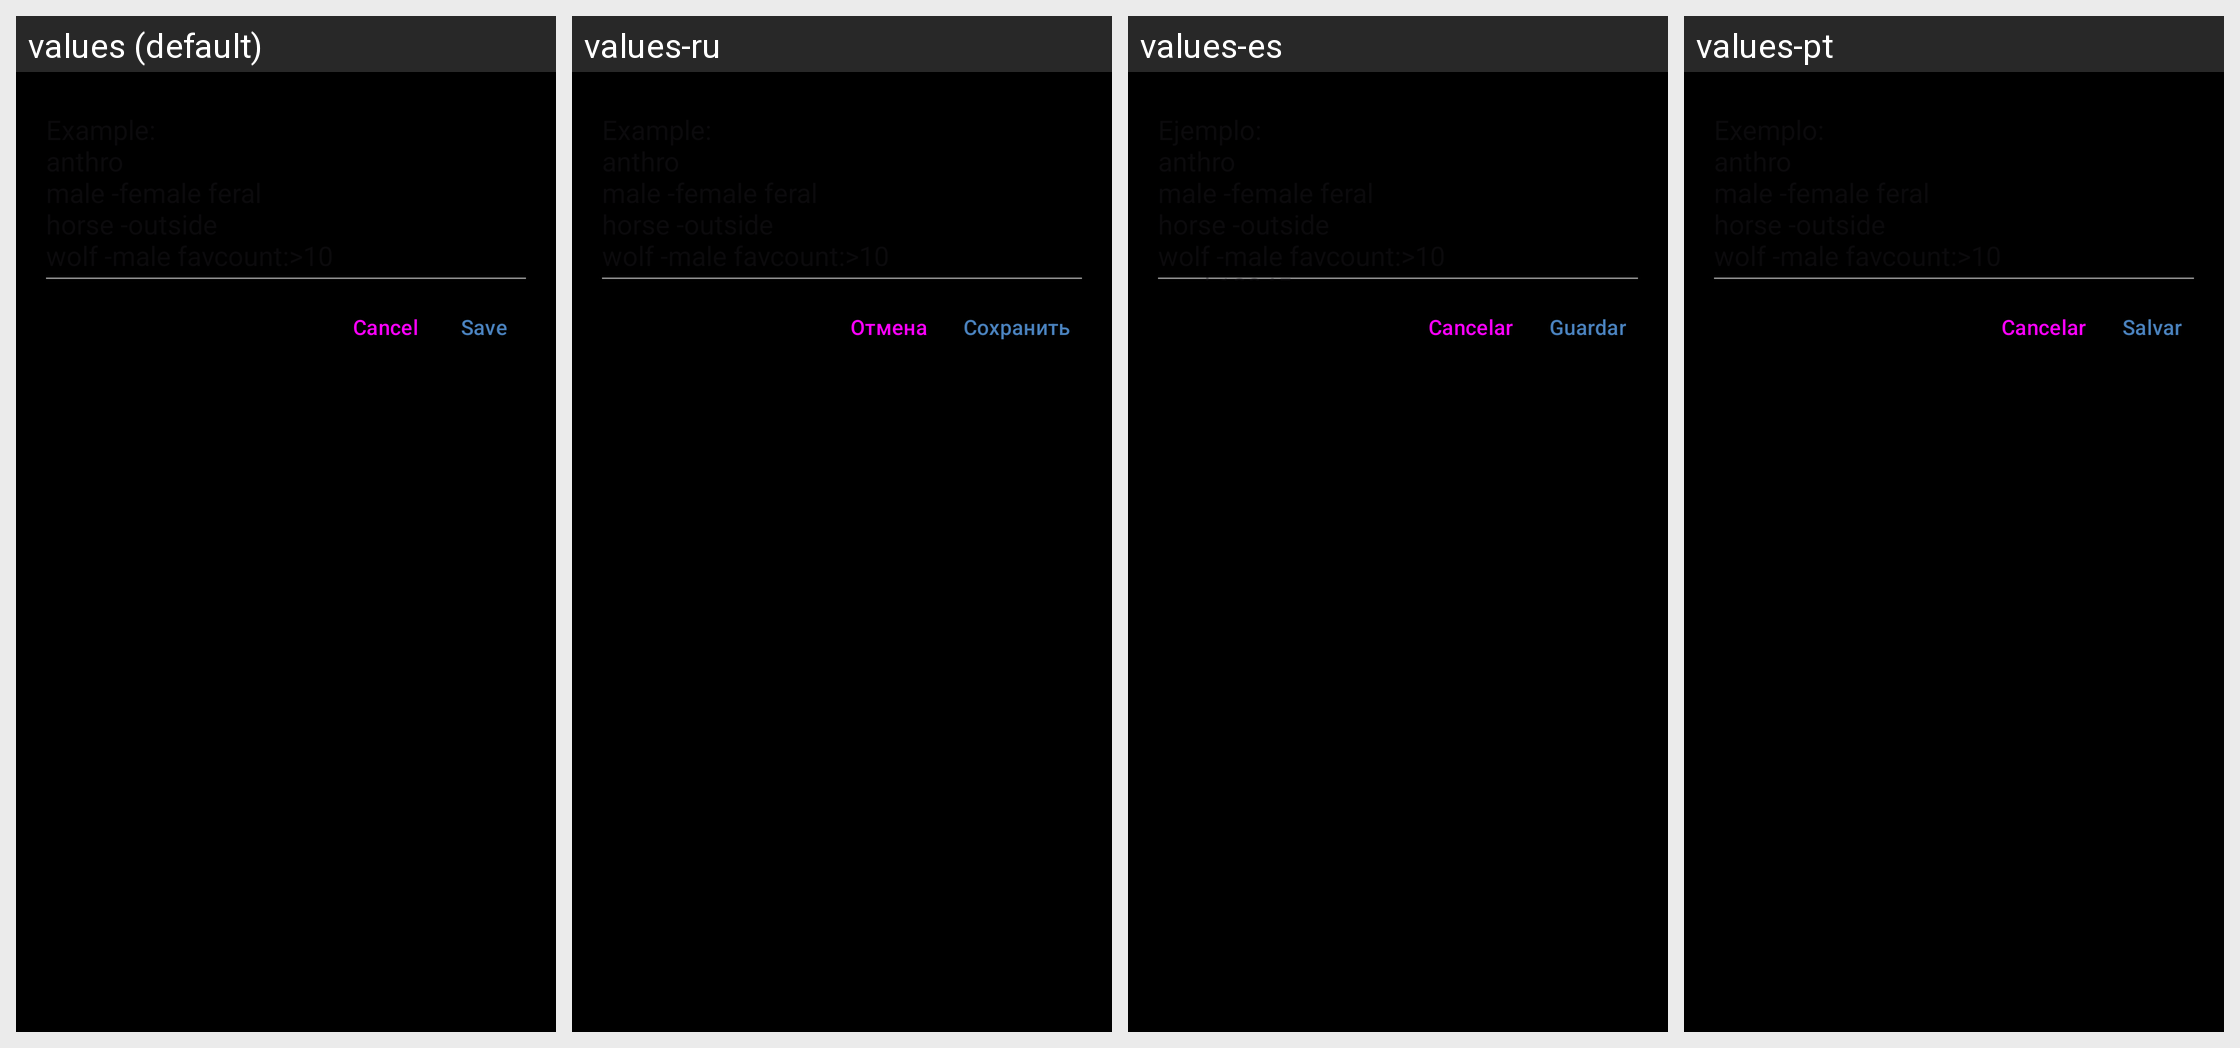

Locale-by-locale string values for the Android screen shown in this grid:
Android screen res/layout/dialog_follow_tags.xml rendered under 4 locales, left to right: values (default), values-ru, values-es, values-pt. Device: Nexus 5 (rendered at 1080×1920; each locale shown at half size, 540×960, under a caption strip naming it); theme Theme.Mommys.Dark.
Other locales in the repository, not shown: values-de, values-fr, values-ja, values-zh.
Strings drawn on this screen, with the default value and each locale's value (text and hints the layout hard-codes, and strings that could not be matched under every locale, appear in the picture but are not listed):

cancel
  values: Cancel
  values-ru: Отмена
  values-es: Cancelar
  values-pt: Cancelar

save
  values: Save
  values-ru: Сохранить
  values-es: Guardar
  values-pt: Salvar
